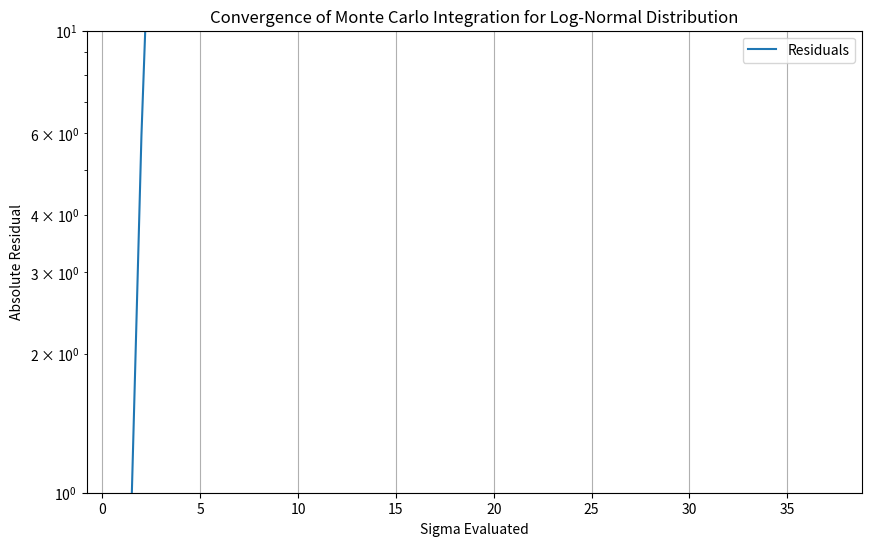

Recreate this plot in Python.
import numpy as np
import pandas as pd
import matplotlib.pyplot as plt
from scipy.stats import norm

#np.random.seed(0)  # Set a seed for reproducibility

#pdf of the log-normal distribution
def f(x, mu, sigma):
    return (1 / (x * sigma * np.sqrt(2 * np.pi))) * np.exp(- (np.log(x) - mu)**2 / (2 * sigma**2))

def monte_carlo_integration_mean_lognormal(f, a, b, n, mu, sigma):
    #generates n random numbers between a and b
    x = np.random.uniform(a, b, n)
    
    #evaluates the function at each of the random numbers
    fx = f(x, mu, sigma) * x
    
    #calculates the average value of the function at the random numbers
    avg_fx = np.mean(fx)
    
    #multiplies the average value by the length of the interval to get the estimate of the integral
    mean_estimate = (b - a) * avg_fx
    
    return mean_estimate

def plot_convergence_lognormal(f, a, b, max_n, mu, sigma):
    sample_sizes = np.unique(np.logspace(0, np.log10(max_n), 100).astype(int))
    estimates = []
    for n in sample_sizes:
        estimate = monte_carlo_integration_mean_lognormal(f, a, b, n, mu, sigma)
        estimates.append(estimate)
    estimates_by_n = pd.DataFrame({'n': sample_sizes, 'estimate': estimates})

    plt.figure(figsize=(10, 6))
    plt.plot(estimates_by_n['n'], estimates_by_n['estimate'], label='Monte Carlo Estimate')
    actual_mean = np.exp(mu + sigma**2 / 2)
    plt.axhline(actual_mean, color='red', linestyle='--', label='Actual Mean of Log-Normal')
    plt.xscale('log')
    plt.xlabel('Number of Samples (n)')
    plt.ylabel('Estimated Integral')
    plt.title('Convergence of Monte Carlo Integration for Log-Normal Distribution')
    plt.legend()
    plt.grid()
    plt.show()

    return estimate

def plot_multi_sigma_lognormal(f, a, b, n, mu, min_sigma, max_sigma, sigma_step):

    # Generates estimates for different sigma values
    sigma_values = np.arange(min_sigma, max_sigma + sigma_step, sigma_step)
    estimates = []
    actual_means = []
    residuals = []
    for sigma in sigma_values:
        # Estimates the mean of the log-normal PDF by sampling using the Monte Carlo method
        estimate = monte_carlo_integration_mean_lognormal(f, a, b, n, mu, sigma)
        estimates.append(estimate)

        # Calculates the actual mean of the log-normal distribution using the known formula
        actual_mean = np.exp(mu + sigma**2 / 2)
        actual_means.append(actual_mean)
        if np.isinf(actual_mean):
            actual_mean = np.nan  # Handle case where actual mean is infinite

        # Calculates the error between the estimate and the actual mean
        error = np.abs(estimate - actual_mean)
        residuals.append(error)

    #stores them in a DataFrame
    estimates_by_sigma = pd.DataFrame({'sigma': sigma_values, 'estimate': estimates, 'actual_mean': actual_means, 'residual': residuals})

    plt.figure(figsize=(10, 6))
    # Plots the residuals against sigma values
    plt.plot(estimates_by_sigma['sigma'], estimates_by_sigma['residual'], label='Residuals')
    plt.yscale('log')
    plt.xlabel('Sigma Evaluated')
    plt.ylabel('Absolute Residual')
    plt.title('Convergence of Monte Carlo Integration for Log-Normal Distribution')
    plt.legend()
    plt.grid()
    plt.show()

    formatters = {col: '{:>12.3e}'.format for col in estimates_by_sigma.columns}
    formatters['sigma'] = '{:>12.6f}'.format  # different format for one column
    print(estimates_by_sigma.to_string(index=False, formatters=formatters))   

if __name__ == "__main__":
    a = 0.1  # lower limit of integration
    b = 10   # upper limit of integration
    n = 10**5  # number of random samples
    mu = 0     # mean of the underlying normal distribution
    sigma = 100    # standard deviation of the underlying normal distribution
    
    estimate = plot_multi_sigma_lognormal(f, a, b, n, mu, min_sigma=1, max_sigma=40, sigma_step=1)
